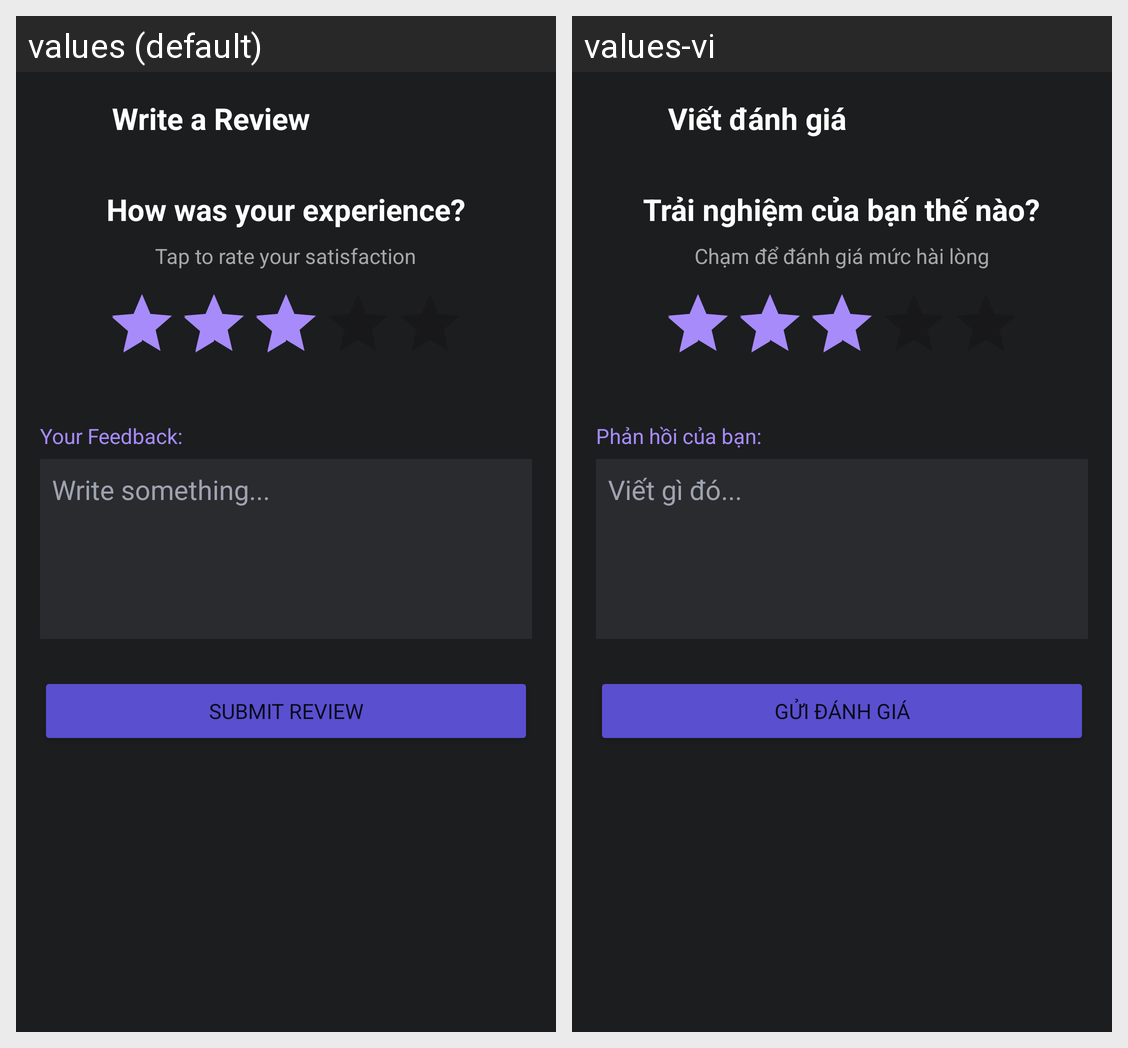

The Android screen above is rendered under two locales of the same app. Produce the string resources it draws, with the default and per-locale values.
Android screen res/layout/activity_student_review.xml rendered under 2 locales, left to right: values (default), values-vi. Device: Nexus 5 (rendered at 1080×1920; each locale shown at half size, 540×960, under a caption strip naming it); theme Theme.MyApplication.
Strings drawn on this screen, with the default value and each locale's value (text and hints the layout hard-codes, and strings that could not be matched under every locale, appear in the picture but are not listed):

write_review
  values: Write a Review
  values-vi: Viết đánh giá

review_experience_question
  values: How was your experience?
  values-vi: Trải nghiệm của bạn thế nào?

tap_rate_satisfaction
  values: Tap to rate your satisfaction
  values-vi: Chạm để đánh giá mức hài lòng

your_feedback
  values: Your Feedback:
  values-vi: Phản hồi của bạn:

write_something_hint
  values: Write something...
  values-vi: Viết gì đó...

submit_review_upper
  values: SUBMIT REVIEW
  values-vi: GỬI ĐÁNH GIÁ
